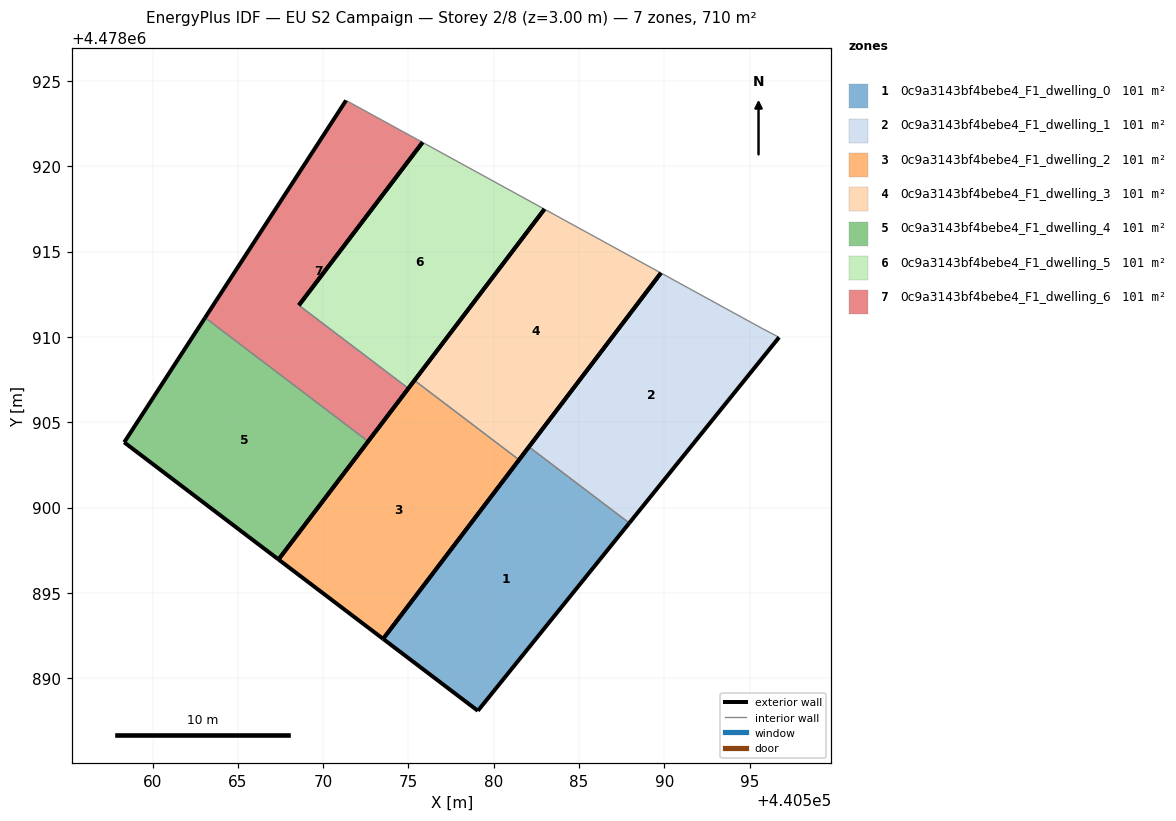
=== STOREY PLAN SPEC (per zone: floor XY polygon, exterior-wall plan segments, windows/doors) ===
zone 1: 0c9a3143bf4bebe4_F1_dwelling_0  (101.5 m²)
  floor: (440579.07, 4478888.09) (440587.95, 4478899.09) (440582.06, 4478903.56) (440573.52, 4478892.30)
  exterior wall: (440587.95, 4478899.09) – (440579.07, 4478888.09)  [14.1 m]
  exterior wall: (440579.07, 4478888.09) – (440573.52, 4478892.30)  [7.0 m]
  exterior wall: (440573.52, 4478892.30) – (440582.06, 4478903.56)  [14.1 m]
  interior walls: 1
zone 2: 0c9a3143bf4bebe4_F1_dwelling_1  (101.5 m²)
  floor: (440587.95, 4478899.09) (440596.73, 4478909.98) (440595.78, 4478910.48) (440589.80, 4478913.75) (440582.06, 4478903.56)
  exterior wall: (440596.73, 4478909.98) – (440587.95, 4478899.09)  [14.0 m]
  exterior wall: (440582.06, 4478903.56) – (440589.80, 4478913.75)  [12.8 m]
  interior walls: 3
zone 3: 0c9a3143bf4bebe4_F1_dwelling_2  (101.5 m²)
  floor: (440573.52, 4478892.30) (440581.48, 4478902.80) (440575.35, 4478907.46) (440567.38, 4478896.96)
  exterior wall: (440567.38, 4478896.96) – (440575.35, 4478907.46)  [13.2 m]
  exterior wall: (440581.48, 4478902.80) – (440573.52, 4478892.30)  [13.2 m]
  exterior wall: (440573.52, 4478892.30) – (440567.38, 4478896.96)  [7.7 m]
  interior walls: 1
zone 4: 0c9a3143bf4bebe4_F1_dwelling_3  (101.5 m²)
  floor: (440581.48, 4478902.80) (440589.80, 4478913.75) (440582.97, 4478917.50) (440575.35, 4478907.46)
  exterior wall: (440575.35, 4478907.46) – (440582.97, 4478917.50)  [12.6 m]
  exterior wall: (440589.80, 4478913.75) – (440581.48, 4478902.80)  [13.8 m]
  interior walls: 2
zone 5: 0c9a3143bf4bebe4_F1_dwelling_4  (101.5 m²)
  floor: (440567.38, 4478896.96) (440572.64, 4478903.88) (440563.08, 4478911.13) (440558.34, 4478903.83)
  exterior wall: (440558.34, 4478903.83) – (440563.08, 4478911.13)  [8.7 m]
  exterior wall: (440572.64, 4478903.88) – (440567.38, 4478896.96)  [8.7 m]
  exterior wall: (440567.38, 4478896.96) – (440558.34, 4478903.83)  [11.4 m]
  interior walls: 1
zone 6: 0c9a3143bf4bebe4_F1_dwelling_5  (101.5 m²)
  floor: (440575.00, 4478906.99) (440582.97, 4478917.50) (440575.83, 4478921.41) (440568.58, 4478911.86)
  exterior wall: (440568.58, 4478911.86) – (440575.83, 4478921.41)  [12.0 m]
  exterior wall: (440582.97, 4478917.50) – (440575.00, 4478906.99)  [13.2 m]
  interior walls: 2
zone 7: 0c9a3143bf4bebe4_F1_dwelling_6  (101.5 m²)
  floor: (440572.64, 4478903.88) (440575.00, 4478906.99) (440568.58, 4478911.86) (440575.83, 4478921.41) (440571.34, 4478923.87) (440563.08, 4478911.13)
  exterior wall: (440575.00, 4478906.99) – (440572.64, 4478903.88)  [3.9 m]
  exterior wall: (440563.08, 4478911.13) – (440571.34, 4478923.87)  [15.2 m]
  exterior wall: (440575.83, 4478921.41) – (440568.58, 4478911.86)  [12.0 m]
  interior walls: 3

=== DERIVED (storey summary) ===
Building: EU S2 Campaign
Storey: 2 of 8  (floor level z = 3.00 m)
Storey gross floor area: 710.4 m²
Zones on this storey: 7
  - 0c9a3143bf4bebe4_F1_dwelling_0: floor 101.5 m²; exterior wall 35.2 m (105.7 m²); WWR 0.0%
  - 0c9a3143bf4bebe4_F1_dwelling_1: floor 101.5 m²; exterior wall 26.8 m (80.4 m²); WWR 0.0%
  - 0c9a3143bf4bebe4_F1_dwelling_2: floor 101.5 m²; exterior wall 34.1 m (102.2 m²); WWR 0.0%
  - 0c9a3143bf4bebe4_F1_dwelling_3: floor 101.5 m²; exterior wall 26.4 m (79.1 m²); WWR 0.0%
  - 0c9a3143bf4bebe4_F1_dwelling_4: floor 101.5 m²; exterior wall 28.8 m (86.3 m²); WWR 0.0%
  - 0c9a3143bf4bebe4_F1_dwelling_5: floor 101.5 m²; exterior wall 25.2 m (75.5 m²); WWR 0.0%
  - 0c9a3143bf4bebe4_F1_dwelling_6: floor 101.5 m²; exterior wall 31.1 m (93.2 m²); WWR 0.0%
Zone adjacency (shared interzone walls):
  - 0c9a3143bf4bebe4_F1_dwelling_0 ↔ 0c9a3143bf4bebe4_F1_dwelling_1
  - 0c9a3143bf4bebe4_F1_dwelling_2 ↔ 0c9a3143bf4bebe4_F1_dwelling_3
  - 0c9a3143bf4bebe4_F1_dwelling_4 ↔ 0c9a3143bf4bebe4_F1_dwelling_6
  - 0c9a3143bf4bebe4_F1_dwelling_5 ↔ 0c9a3143bf4bebe4_F1_dwelling_6